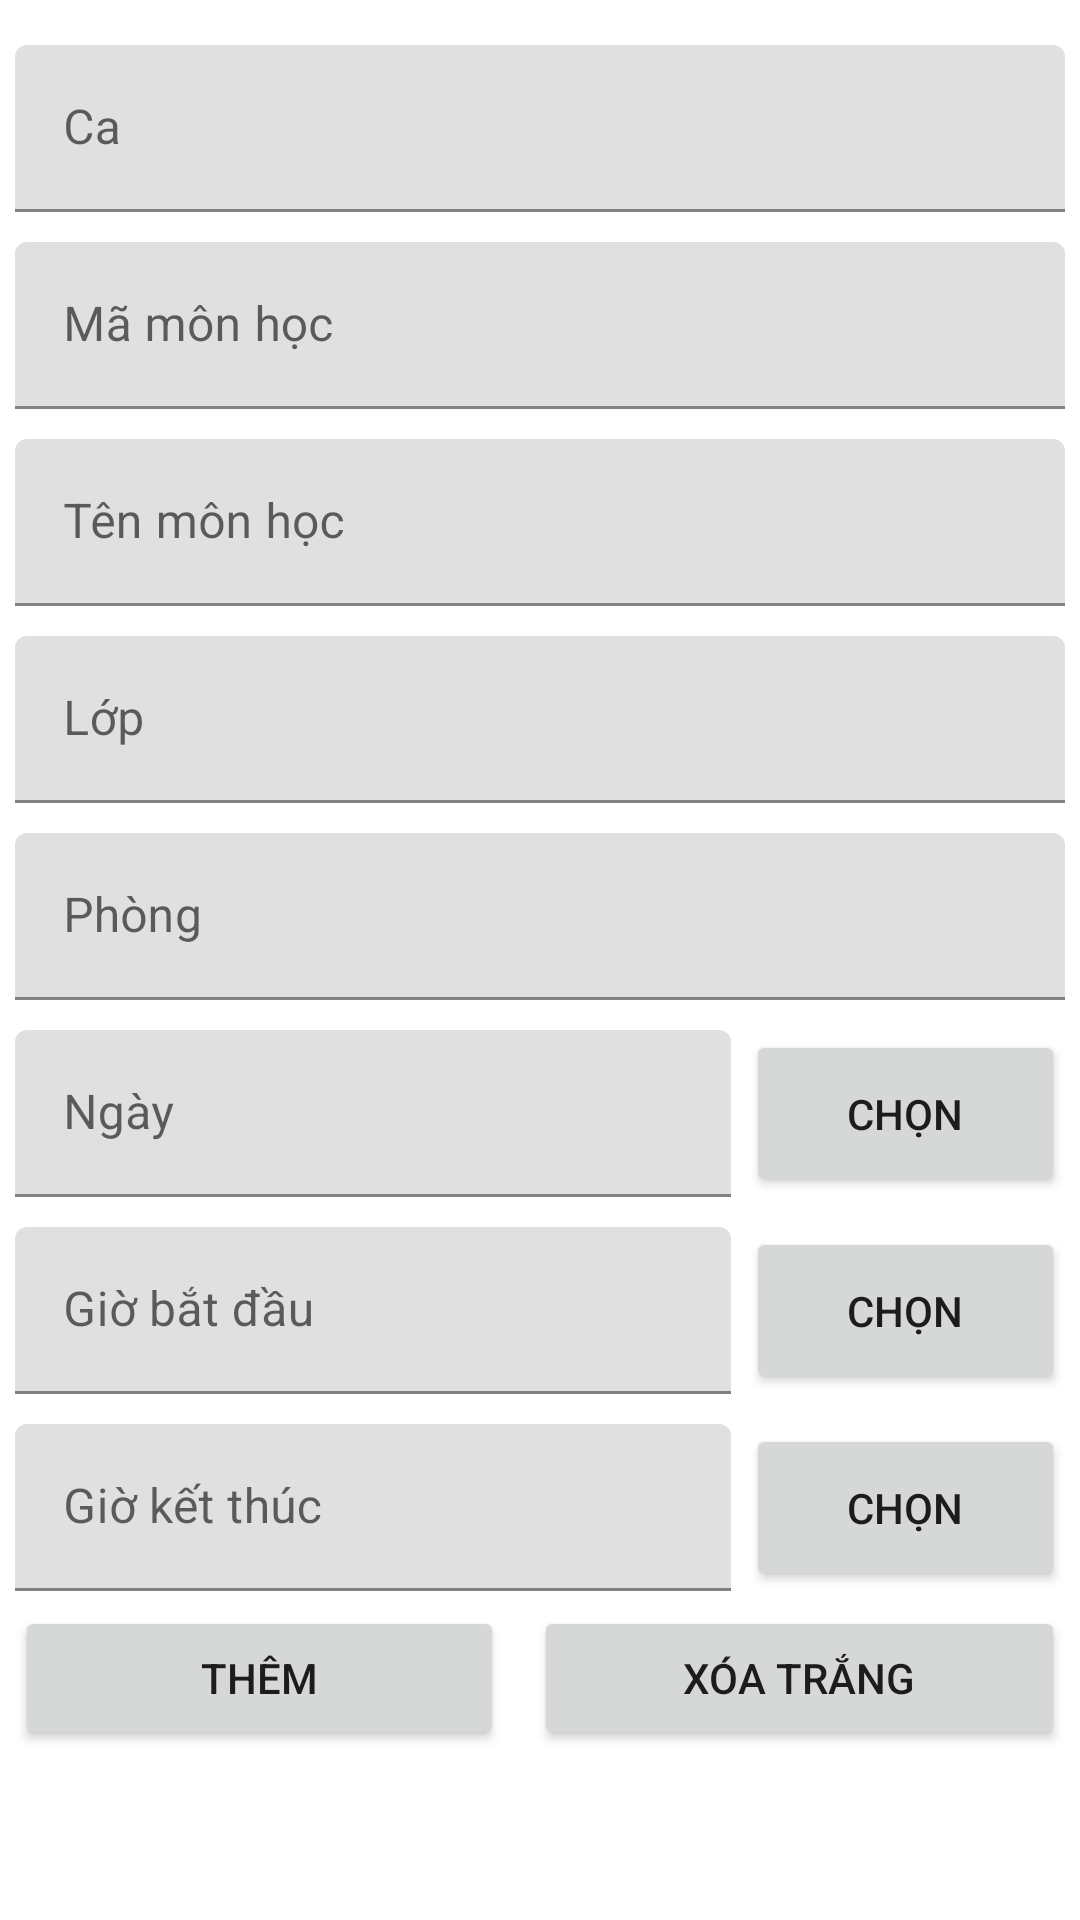

The Android layout XML behind this screen, and the referenced resources:
<!-- AndroidManifest.xml: application theme Theme.Ass_nang_cao -->
<!-- res/layout/add_lich_hoc.xml -->
<?xml version="1.0" encoding="utf-8"?>
<androidx.constraintlayout.widget.ConstraintLayout xmlns:android="http://schemas.android.com/apk/res/android"
    xmlns:app="http://schemas.android.com/apk/res-auto"
    android:layout_width="match_parent"
    android:layout_height="match_parent">


    <ScrollView
        android:layout_width="match_parent"
        android:layout_height="match_parent"
        app:layout_constraintBottom_toBottomOf="parent"
        app:layout_constraintEnd_toEndOf="parent"
        app:layout_constraintHorizontal_bias="0.5"
        app:layout_constraintStart_toStartOf="parent"
        app:layout_constraintTop_toTopOf="parent">

        <LinearLayout
            android:layout_width="match_parent"
            android:layout_height="match_parent"
            android:orientation="vertical"
            android:padding="5dp"
            app:layout_constraintBottom_toBottomOf="parent"
            app:layout_constraintEnd_toEndOf="parent"
            app:layout_constraintHorizontal_bias="0.5"
            app:layout_constraintStart_toStartOf="parent"
            app:layout_constraintTop_toTopOf="parent">

            <com.google.android.material.textfield.TextInputLayout
                android:id="@+id/edt_CA"
                android:layout_width="match_parent"
                android:layout_height="wrap_content"
                android:layout_marginTop="10dp">

                <com.google.android.material.textfield.TextInputEditText
                    android:layout_width="match_parent"
                    android:layout_height="wrap_content"
                    android:hint="Ca" />
            </com.google.android.material.textfield.TextInputLayout>

            <com.google.android.material.textfield.TextInputLayout
                android:id="@+id/edt_maMon"
                android:layout_width="match_parent"
                android:layout_height="wrap_content"
                android:layout_marginTop="10dp">

                <com.google.android.material.textfield.TextInputEditText
                    android:layout_width="match_parent"
                    android:layout_height="wrap_content"
                    android:hint="Mã môn học" />
            </com.google.android.material.textfield.TextInputLayout>

            <com.google.android.material.textfield.TextInputLayout
                android:id="@+id/edt_tenMon"
                android:layout_width="match_parent"
                android:layout_height="wrap_content"
                android:layout_marginTop="10dp">

                <com.google.android.material.textfield.TextInputEditText
                    android:layout_width="match_parent"
                    android:layout_height="wrap_content"
                    android:hint="Tên môn học" />
            </com.google.android.material.textfield.TextInputLayout>

            <com.google.android.material.textfield.TextInputLayout
                android:id="@+id/edt_LOP"
                android:layout_width="match_parent"
                android:layout_height="wrap_content"
                android:layout_marginTop="10dp">

                <com.google.android.material.textfield.TextInputEditText
                    android:layout_width="match_parent"
                    android:layout_height="wrap_content"
                    android:hint="Lớp" />
            </com.google.android.material.textfield.TextInputLayout>

            <com.google.android.material.textfield.TextInputLayout
                android:id="@+id/edt_PHONG"
                android:layout_width="match_parent"
                android:layout_height="wrap_content"
                android:layout_marginTop="10dp">

                <com.google.android.material.textfield.TextInputEditText
                    android:layout_width="match_parent"
                    android:layout_height="wrap_content"
                    android:hint="Phòng" />
            </com.google.android.material.textfield.TextInputLayout>

            <LinearLayout
                android:layout_width="match_parent"
                android:layout_height="wrap_content"
                android:layout_marginTop="10dp"
                android:orientation="horizontal">

                <com.google.android.material.textfield.TextInputLayout
                    android:id="@+id/edt_Ngay"
                    android:layout_width="wrap_content"
                    android:layout_height="wrap_content"
                    android:layout_weight="10"
                    android:paddingRight="5dp">

                    <com.google.android.material.textfield.TextInputEditText
                        android:layout_width="match_parent"
                        android:layout_height="wrap_content"
                        android:hint="Ngày" />
                </com.google.android.material.textfield.TextInputLayout>

                <Button
                    android:id="@+id/btn_chon_ngay"
                    android:layout_width="wrap_content"
                    android:layout_height="match_parent"
                    android:layout_weight="1"
                    android:text="chọn" />
            </LinearLayout>

            <LinearLayout
                android:layout_width="match_parent"
                android:layout_height="wrap_content"
                android:layout_marginTop="10dp"
                android:orientation="horizontal">

                <com.google.android.material.textfield.TextInputLayout
                    android:id="@+id/edt_gioBD"
                    android:layout_width="wrap_content"
                    android:layout_height="wrap_content"
                    android:layout_weight="10"
                    android:paddingRight="5dp">

                    <com.google.android.material.textfield.TextInputEditText
                        android:layout_width="match_parent"
                        android:layout_height="wrap_content"
                        android:hint="Giờ bắt đầu" />
                </com.google.android.material.textfield.TextInputLayout>

                <Button
                    android:id="@+id/btn_chon_gio_bd"
                    android:layout_width="wrap_content"
                    android:layout_height="match_parent"
                    android:layout_weight="1"
                    android:text="chọn" />
            </LinearLayout>

            <LinearLayout
                android:layout_width="match_parent"
                android:layout_height="wrap_content"
                android:layout_marginTop="10dp"
                android:orientation="horizontal">

                <com.google.android.material.textfield.TextInputLayout
                    android:id="@+id/edt_gioKT"
                    android:layout_width="wrap_content"
                    android:layout_height="wrap_content"
                    android:layout_weight="10"
                    android:paddingRight="5dp">

                    <com.google.android.material.textfield.TextInputEditText
                        android:layout_width="match_parent"
                        android:layout_height="wrap_content"
                        android:hint="Giờ kết thúc" />
                </com.google.android.material.textfield.TextInputLayout>

                <Button
                    android:id="@+id/btn_chon_gio_kt"
                    android:layout_width="wrap_content"
                    android:layout_height="match_parent"
                    android:layout_weight="1"
                    android:text="chọn" />
            </LinearLayout>

            <LinearLayout
                android:layout_width="match_parent"
                android:layout_height="wrap_content"
                android:layout_marginTop="5dp"
                android:orientation="horizontal">

                <Button
                    android:id="@+id/btn_add_lich_hoc"
                    android:layout_width="wrap_content"
                    android:layout_height="wrap_content"
                    android:layout_weight="1"
                    android:text="Thêm" />

                <Button
                    android:id="@+id/btn_xoa_trang"
                    android:layout_marginLeft="10dp"
                    android:layout_width="wrap_content"
                    android:layout_height="wrap_content"
                    android:layout_weight="1"
                    android:text="xóa trắng" />
            </LinearLayout>

        </LinearLayout>
    </ScrollView>
</androidx.constraintlayout.widget.ConstraintLayout>
<!-- resources referenced by this layout -->
<resources>
  <style name="Theme.Ass_nang_cao" parent="Theme.MaterialComponents.DayNight.DarkActionBar">
          
          <item name="colorPrimary">@color/purple_500</item>
          <item name="colorPrimaryVariant">@color/purple_700</item>
          <item name="colorOnPrimary">@color/white</item>
          
          <item name="colorSecondary">@color/teal_200</item>
          <item name="colorSecondaryVariant">@color/teal_700</item>
          <item name="colorOnSecondary">@color/black</item>
          
          <item name="android:statusBarColor" tools:targetApi="l">?attr/colorPrimaryVariant</item>
          
      </style>
  <!-- not gathered from this repository: default colours our renderer supplied (Android Studio template values) -->
  <color name="purple_500">#FF6200EE</color>
  <color name="purple_700">#FF3700B3</color>
  <color name="teal_200">#FF03DAC5</color>
  <color name="teal_700">#FF018786</color>
  <color name="black">#FF000000</color>
  <color name="white">#FFFFFFFF</color>
</resources>
